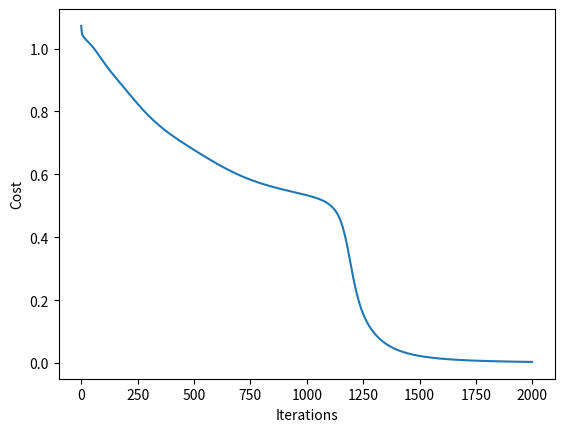

This figure's Python source:
import numpy as np
import matplotlib.pyplot as plt
import sys

X = np.array([
    [0, 0],
    [0, 1],
    [1, 0],
    [1, 1]
])
y = np.array([
    [0],
    [1],
    [1],
    [0]
])

# description of neural network: it accepts 2 inputs [x,x],
# it has 2 neurons in the hidden layer
# it outputs a vector of size 1
number_of_inputs_to_neural_network = 2
number_of_neurons_in_hidden_layer = 2
number_of_outputs = 1
learning_rate = 0.1 # 0.001, 0.01 <- Magic values
reg_param = 0 # 0.001, 0.01 <- Magic values
max_iter = 2000 # 5000 <- Magic value
m = 4 # Number of training examples

# The model needs to be over fit to make predictions. Which 
np.random.seed(1)
W1 = np.random.normal(0, 1, (number_of_neurons_in_hidden_layer, number_of_inputs_to_neural_network)) # 2x2
W2 = np.random.normal(0, 1, (number_of_outputs, number_of_neurons_in_hidden_layer)) # 1x2

B1 = np.random.random((number_of_neurons_in_hidden_layer, 1)) # 2x1
B2 = np.random.random((number_of_outputs, 1)) # 1x1

def sigmoid(z):
    return 1 / (1 + np.exp(-z))

def sigmoid_derivative(z):
    return z * (1 - z)
    

def forward(x):
    something = x.reshape(x.shape[0], 1) # reshaping input to a column vector, like the following
    #[[1]
    # [1] -> this makes sure that matrix multiplication is possible.
    
    z2 = W1.dot(something) + B1 # 2x2 * 2x1 + 2x1 = 2x1
    a2 = sigmoid(z2) # 2x1

    z3 = W2.dot(a2) + B2 # 1x2 * 2x1 + 1x1 = 1x1
    a3 = sigmoid(z3)

    return a3

#These variables will store the gradients of their respective layers

dW1 = 0 # stores gradients for the weights of layer 0 
dW2 = 0 # stores gradients for the weights of layer 1

dB1 = 0 # stores gradients for the weights of the biases in layer 0
dB2 = 0 # stores gradients for the weights of the biases in layer 1

#this cost variable will be storing cost values for each iteration of stochastic gradient descent
cost = np.zeros((max_iter, 1))
for i in range(max_iter):
    c = 0

    dW1 = 0
    dW2 = 0

    dB1 = 0
    dB2 = 0
    for j in range(m):
        sys.stdout.write("\rIteration: {} and {}".format(i + 1, j + 1))

        # Forward Prop.
        a0 = X[j].reshape(X[j].shape[0], 1) # 2x1

        z1 = W1.dot(a0) + B1 # 2x2 * 2x1 + 2x1 = 2x1
        a1 = sigmoid(z1) # 2x1

        z2 = W2.dot(a1) + B2 # 1x2 * 2x1 + 1x1 = 1x1
        a2 = sigmoid(z2) # 1x1

        # Back prop.
        dz2 = a2 - y[j] # 1x1   dz2 is the error in the output layer
        dW2 += dz2 * a1.T # 1x1 .* 1x2 = 1x2 -> gradient of last layer = error_in_output_layer * activation of last layer


        dz1 = np.multiply((W2.T * dz2), sigmoid_derivative(a1)) # (2x1 * 1x1) .* 2x1 = 2x1
        dW1 += dz1.dot(a0.T) # 2x1 * 1x2 = 2x2

        dB1 += dz1 # 2x1
        dB2 += dz2 # 1x1

        #y_hat = y[j] | yi=a2
        c = c + (a2 - y[j])**2

        sys.stdout.flush() # Updating the text.
    W1 = W1 - (learning_rate * dW1)
    W2 = W2 - (learning_rate * dW2)

    B1 = B1 - (learning_rate * dB1)
    B2 = B2 - (learning_rate * dB2)
    cost[i] = c


for x in X:
    print("\n")
    print(x)
    print(forward(x))

plt.plot(range(max_iter), cost)
plt.xlabel("Iterations")
plt.ylabel("Cost")
plt.show()